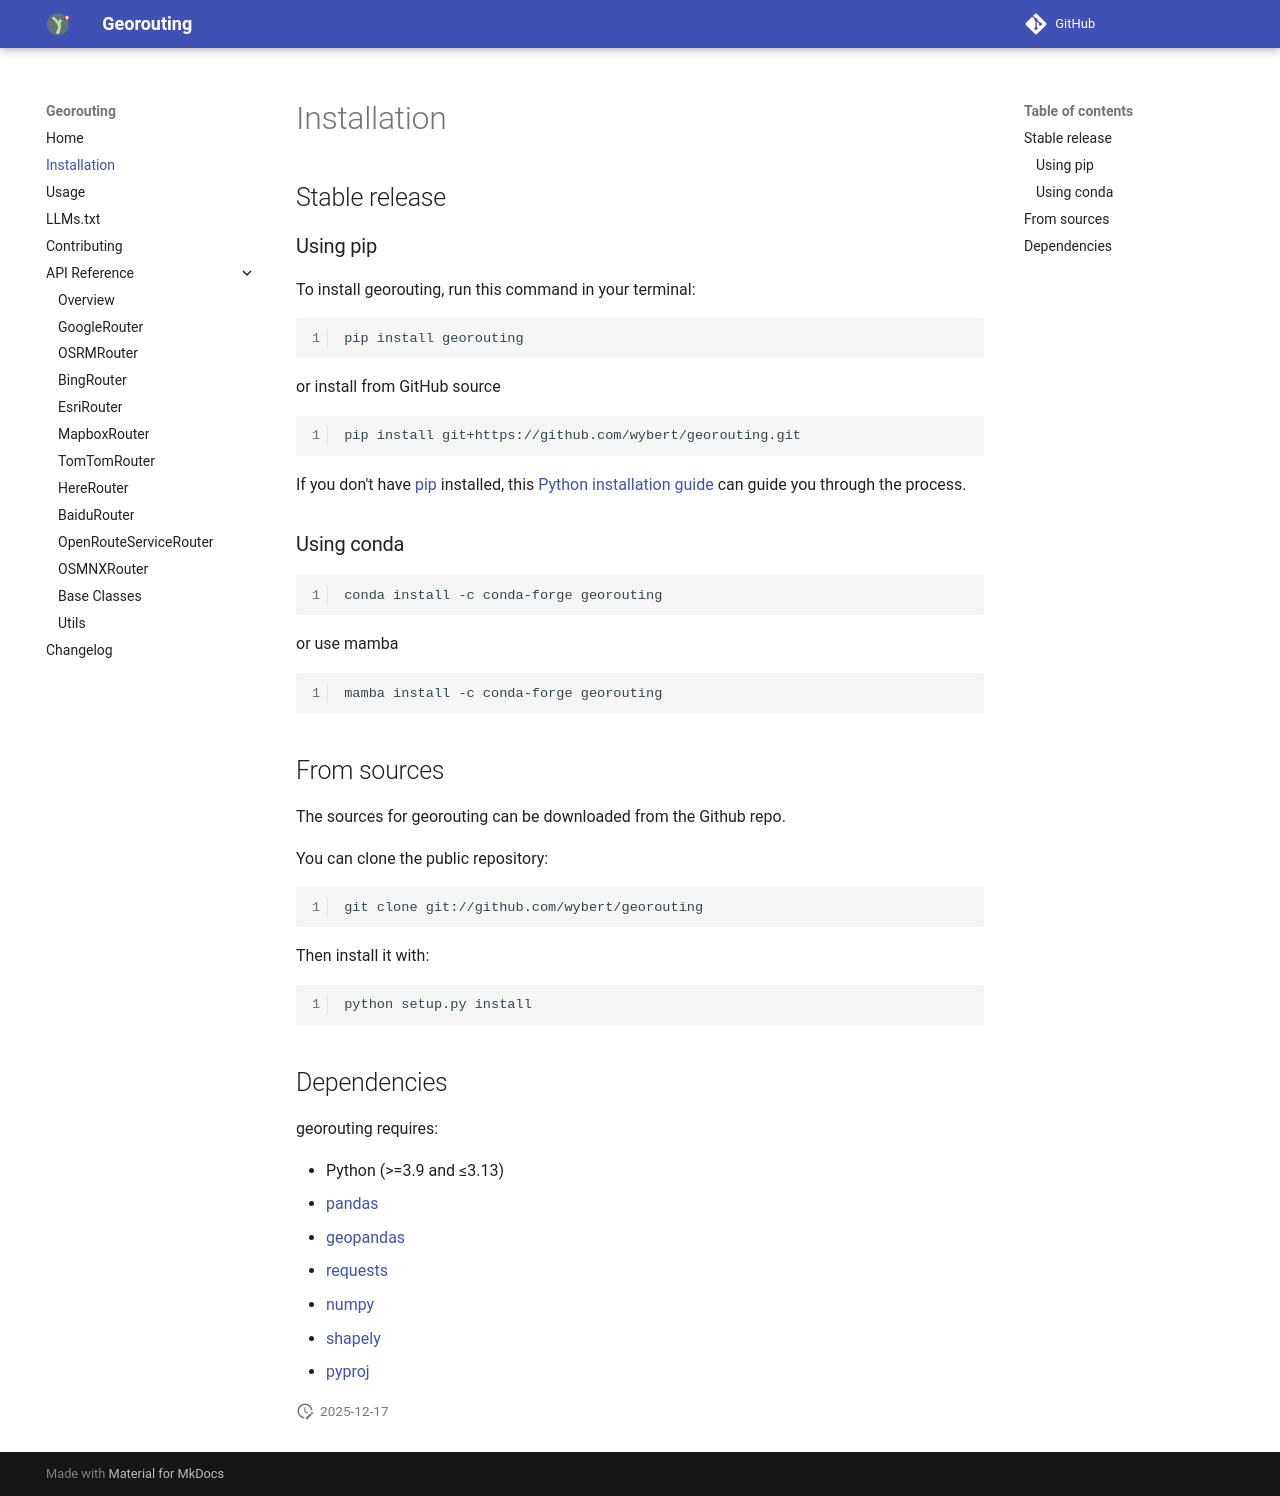

repository: wybert/georouting · page: installation/index.html · generator: mkdocs

# Installation


## Stable release

### Using pip


To install georouting, run this command in your terminal:

```bash
pip install georouting
```

or install from GitHub source

```
pip install git+https://github.com/wybert/georouting.git
```


If you don't have [pip](https://pip.pypa.io) installed, this [Python installation guide](http://docs.python-guide.org/en/latest/starting/installation/) can guide you through the process.

### Using conda


```
conda install -c conda-forge georouting
```

or use mamba

```
mamba install -c conda-forge georouting
```


## From sources

The sources for georouting can be downloaded from the Github repo.

You can clone the public repository:

```
git clone git://github.com/wybert/georouting
```

Then install it with:

```
python setup.py install
```

## Dependencies

georouting requires:

-   Python (>=3.9 and ≤3.13)
-   [pandas](https://pandas.pydata.org/)
-   [geopandas](https://geopandas.org/)
-   [requests](https://requests.readthedocs.io/en/master/)
-   [numpy](https://numpy.org/)
-   [shapely](https://shapely.readthedocs.io/en/stable/)
-   [pyproj](https://pyproj4.github.io/pyproj/stable/)
